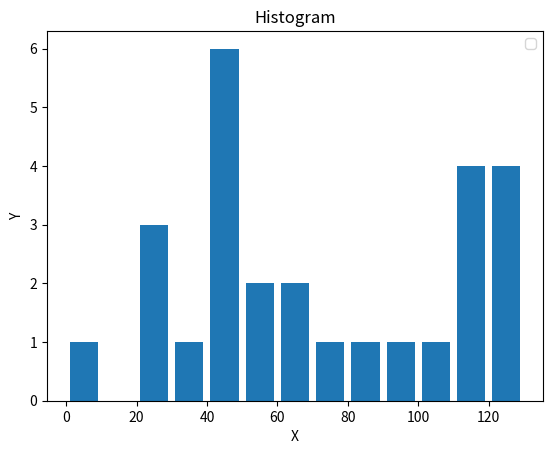

This chart was generated by the following Python code:
# Histogram
import matplotlib.pyplot as plt
population_ages=[22,55,62,45,21,22,34,42,4,99,102,110,120,121,122,130,111,115,112,80,75,65,54,44,43,42,48]

bins=[0,10,20,30,40,50,60,70,80,90,100,110,120,130]
plt.hist(population_ages,bins,histtype='bar',rwidth=0.8)
plt.xlabel('X')
plt.ylabel('Y')
plt.title("Histogram")
plt.legend()
plt.show()
